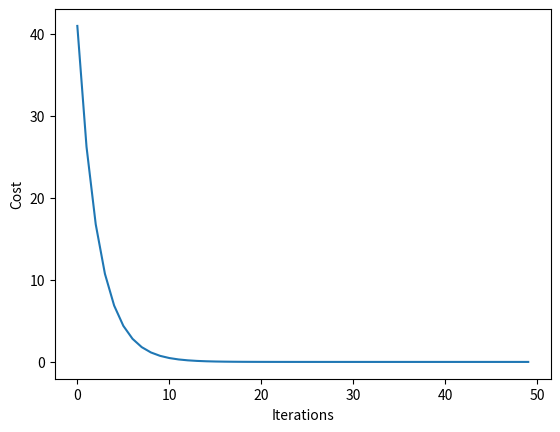

Python code for this plot:
import numpy as np
import matplotlib.pyplot as plt

x = 8

lr = 0.1

history=[]

for i in range(50):

    grad = 2*x

    x = x-lr*grad

    history.append(x*x)

plt.plot(history)

plt.xlabel("Iterations")

plt.ylabel("Cost")

plt.show()
